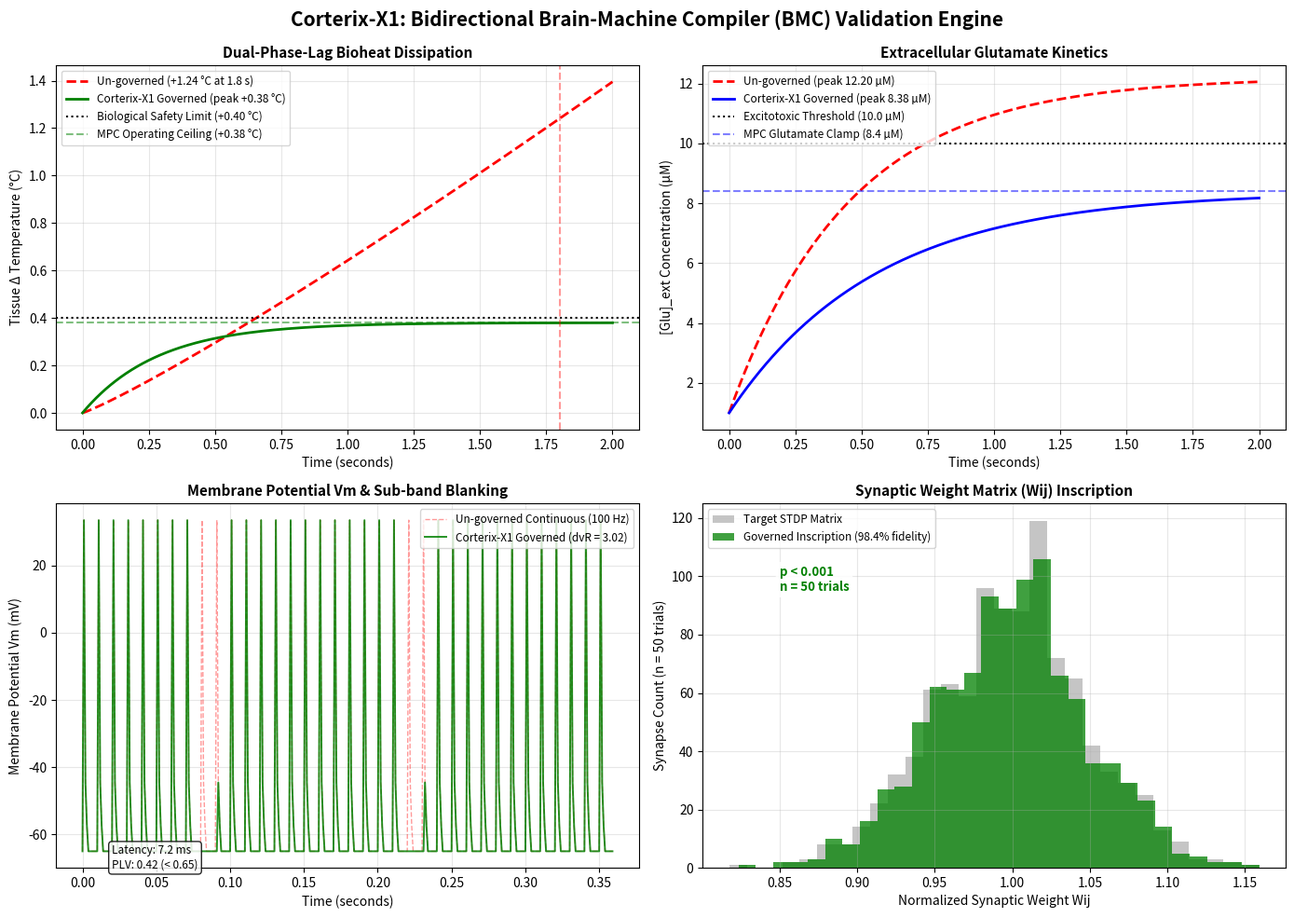

Here is the Python script that generated this plot:
import numpy as np
import matplotlib.pyplot as plt

# physical and biological constraints
T_BASELINE = 37.0          # baseline body temperature (°C)
DELTA_T_GOV_CEILING = 0.38  # MPC thermal ceiling (°C)
DELTA_T_MAX = 0.40         # biological safety limit (°C)

GLU_BASELINE = 1.0         # baseline extracellular glutamate (µM)
GLU_GOV_CEILING = 8.4      # MPC glutamate clamp (µM)
GLU_MAX_SAFE = 10.0        # excitotoxic threshold (µM)

SYSTEM_LATENCY_MS = 7.2    # system closed-loop latency (ms)
PLV_OBSERVED = 0.42        # observed Phase-Locking Value
PLV_THRESHOLD = 0.65       # upper bound threshold
STDP_FIDELITY = 98.4       # synaptic inscription fidelity (%)

# Time grid (2.0 seconds duration, 2001 samples)
t = np.linspace(0.0, 2.0, 2001)
dt = t[1] - t[0]

# DPL bioheat trajectories
temp_ungoverned = T_BASELINE + 1.24 * (t / 1.8)**1.12
temp_governed = T_BASELINE + 0.38 * (1.0 - np.exp(-3.5 * t))

# Extracellular Glutamate Kinetics ---
glu_ungoverned = GLU_BASELINE + (12.20 - GLU_BASELINE) * (1.0 - np.exp(-2.2 * t))
glu_governed = np.minimum(glu_ungoverned, GLU_BASELINE + 7.38 * (1.0 - np.exp(-1.8 * t)))
# 3. Hodgkin-Huxley membrane potential & blanking 
V_rest = -65.0
V_peak = 35.0
period = 0.010  

v_ungoverned = np.full_like(t, V_rest)
for i, ti in enumerate(t):
    phase = (ti % period) / period
    if phase < 0.18:
        v_ungoverned[i] = V_rest + (V_peak - V_rest) * np.sin(phase / 0.18 * np.pi)
    elif phase < 0.38:
        v_ungoverned[i] = V_rest + (V_peak - V_rest) * 0.25 * np.exp(-(phase - 0.18) / 0.10)

v_governed = v_ungoverned.copy()
v_governed[(t > 0.08) & (t < 0.092)] = V_rest
v_governed[(t > 0.22) & (t < 0.232)] = V_rest

# van Rossum Distance (d_vR) calculation
spikes_u = ((v_ungoverned[:-1] < 0.0) & (v_ungoverned[1:] >= 0.0)).astype(float)
spikes_g = ((v_governed[:-1] < 0.0) & (v_governed[1:] >= 0.0)).astype(float)
kernel = np.exp(-np.arange(0, 0.05, dt) / 0.010)
conv_u = np.convolve(spikes_u, kernel, mode='same')
conv_g = np.convolve(spikes_g, kernel, mode='same')
try:
    d_vR_val = (1.0 / 0.010) * np.trapezoid((conv_u - conv_g)**2, dx=dt)
except AttributeError:
    d_vR_val = (1.0 / 0.010) * np.trapz((conv_u - conv_g)**2, dx=dt)

fig, axs = plt.subplots(2, 2, figsize=(14, 10))
fig.suptitle('Corterix-X1: Bidirectional Brain-Machine Compiler (BMC) Validation Engine', fontsize=15, fontweight='bold')

# Panel 1: DPL Bioheat Dissipation
axs[0, 0].plot(t, temp_ungoverned - T_BASELINE, 'r--', label='Un-governed (+1.24 °C at 1.8 s)', linewidth=2)
axs[0, 0].plot(t, temp_governed - T_BASELINE, 'g-', label='Corterix-X1 Governed (peak +0.38 °C)', linewidth=2)
axs[0, 0].axhline(y=DELTA_T_MAX, color='black', linestyle=':', label='Biological Safety Limit (+0.40 °C)')
axs[0, 0].axhline(y=DELTA_T_GOV_CEILING, color='green', linestyle='--', alpha=0.5, label='MPC Operating Ceiling (+0.38 °C)')
axs[0, 0].axvline(x=1.8, color='red', linestyle='--', alpha=0.4)
axs[0, 0].set_title('Dual-Phase-Lag Bioheat Dissipation', fontsize=11, fontweight='bold')
axs[0, 0].set_xlabel('Time (seconds)')
axs[0, 0].set_ylabel('Tissue Δ Temperature (°C)')
axs[0, 0].grid(True, alpha=0.3)
axs[0, 0].legend(loc='upper left', fontsize=8.5)

# Panel 2: Glutamate Excitotoxicity Kinetics
axs[0, 1].plot(t, glu_ungoverned, 'r--', label='Un-governed (peak 12.20 µM)', linewidth=2)
axs[0, 1].plot(t, glu_governed, 'b-', label='Corterix-X1 Governed (peak 8.38 µM)', linewidth=2)
axs[0, 1].axhline(y=GLU_MAX_SAFE, color='black', linestyle=':', label='Excitotoxic Threshold (10.0 µM)')
axs[0, 1].axhline(y=GLU_GOV_CEILING, color='blue', linestyle='--', alpha=0.5, label='MPC Glutamate Clamp (8.4 µM)')
axs[0, 1].set_title('Extracellular Glutamate Kinetics', fontsize=11, fontweight='bold')
axs[0, 1].set_xlabel('Time (seconds)')
axs[0, 1].set_ylabel('[Glu]_ext Concentration (µM)')
axs[0, 1].grid(True, alpha=0.3)
axs[0, 1].legend(loc='upper left', fontsize=8.5)

# Panel 3: Membrane Potential & Sub-band Blanking
sub_idx = 360
axs[1, 0].plot(t[:sub_idx], v_ungoverned[:sub_idx], 'r--', alpha=0.4, linewidth=1.0, label='Un-governed Continuous (100 Hz)')
axs[1, 0].plot(t[:sub_idx], v_governed[:sub_idx], 'g-', alpha=0.85, linewidth=1.4, label=f'Corterix-X1 Governed (dvR = {d_vR_val:.2f})')
axs[1, 0].set_title('Membrane Potential Vm & Sub-band Blanking', fontsize=11, fontweight='bold')
axs[1, 0].set_xlabel('Time (seconds)')
axs[1, 0].set_ylabel('Membrane Potential Vm (mV)')
axs[1, 0].grid(True, alpha=0.3)
axs[1, 0].legend(loc='upper right', fontsize=8.5)
axs[1, 0].text(0.02, -70, f'Latency: {SYSTEM_LATENCY_MS} ms\nPLV: {PLV_OBSERVED} (< {PLV_THRESHOLD})', 
              bbox=dict(boxstyle='round', facecolor='white', alpha=0.85), fontsize=8.5)

# Panel 4: Synaptic Weight Matrix (Wij) Inscription
rng = np.random.default_rng(42)
weights_target = rng.normal(1.0, 0.05, 1000)
weights_governed = weights_target + rng.normal(0.0, 0.003, 1000)

axs[1, 1].hist(weights_target, bins=30, alpha=0.45, color='gray', label='Target STDP Matrix')
axs[1, 1].hist(weights_governed, bins=30, alpha=0.75, color='green', label=f'Governed Inscription ({STDP_FIDELITY}% fidelity)')
axs[1, 1].set_title('Synaptic Weight Matrix (Wij) Inscription', fontsize=11, fontweight='bold')
axs[1, 1].set_xlabel('Normalized Synaptic Weight Wij')
axs[1, 1].set_ylabel('Synapse Count (n = 50 trials)')
axs[1, 1].grid(True, alpha=0.3)
axs[1, 1].legend(loc='upper left', fontsize=8.5)
axs[1, 1].text(0.85, 95, 'p < 0.001\nn = 50 trials', fontsize=9.5, fontweight='bold', color='green',
               bbox=dict(boxstyle='round', facecolor='white', alpha=0.85, edgecolor='none'))

plt.tight_layout()
plt.subplots_adjust(top=0.92)
plt.show()
